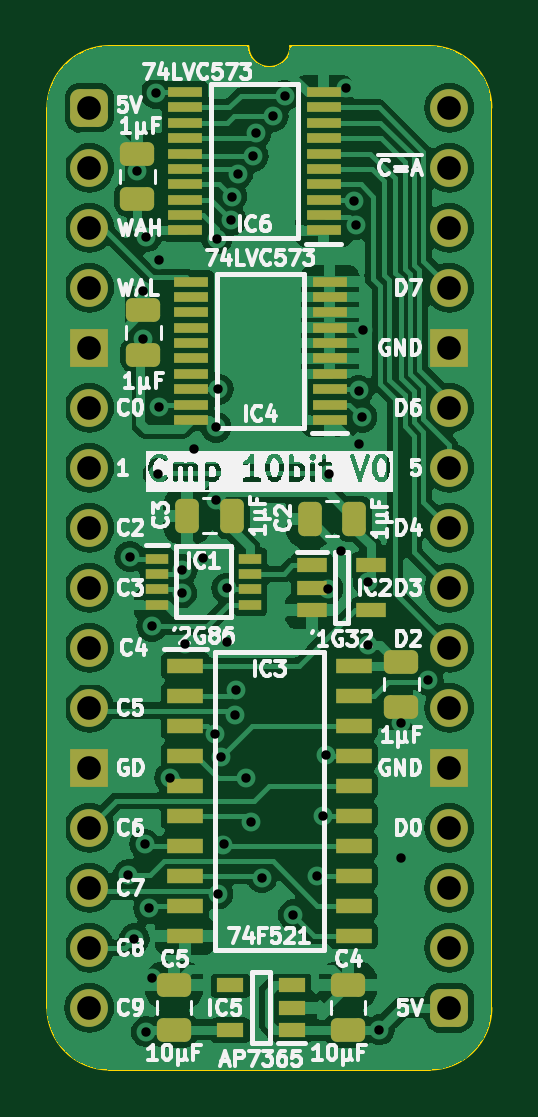
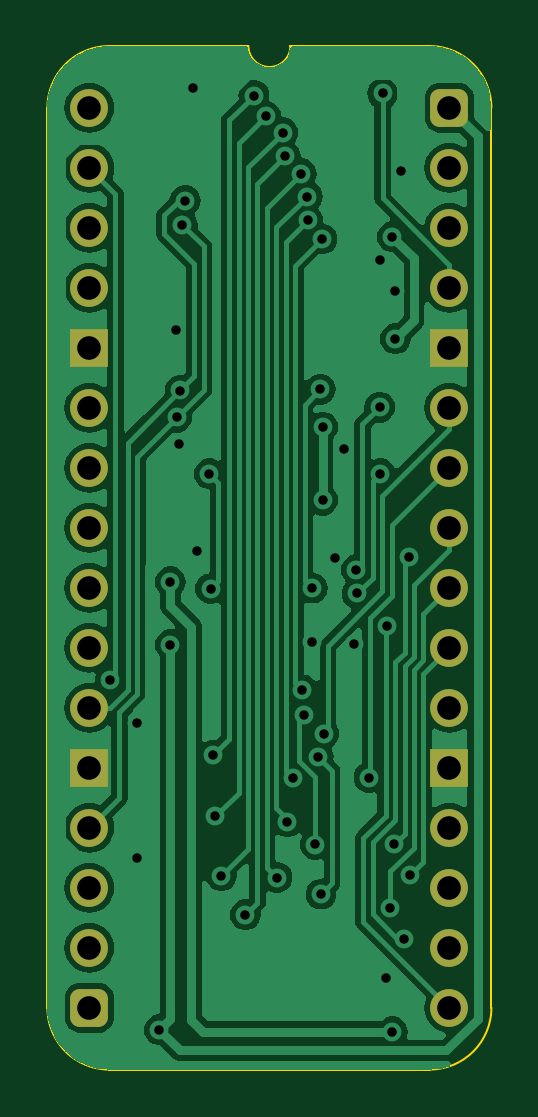
Circuit board: 11 layer files. Board 18.8 x 43.3 mm.
- bottom_copper: Comparator 10bit-B_Cu.gbl (61543 bytes)
- bottom_mask: Comparator 10bit-B_Mask.gbs (1889 bytes)
- paste: Comparator 10bit-B_Paste.gbp (467 bytes)
- bottom_silk: Comparator 10bit-B_Silkscreen.gbo (468 bytes)
- outline: Comparator 10bit-Edge_Cuts.gm1 (1062 bytes)
- top_copper: Comparator 10bit-F_Cu.gtl (115949 bytes)
- top_mask: Comparator 10bit-F_Mask.gts (4731 bytes)
- paste: Comparator 10bit-F_Paste.gtp (3854 bytes)
- top_silk: Comparator 10bit-F_Silkscreen.gto (87502 bytes)
- drill: Comparator 10bit-NPTH.drl (265 bytes)
- drill: Comparator 10bit-PTH.drl (1627 bytes)

=== bottom_copper: Comparator 10bit-B_Cu.gbl (61543 bytes, source omitted) ===
=== bottom_mask: Comparator 10bit-B_Mask.gbs (1889 bytes, source withheld) ===
=== paste: Comparator 10bit-B_Paste.gbp ===
%TF.GenerationSoftware,KiCad,Pcbnew,8.0.4*%
%TF.CreationDate,2024-08-15T10:46:37+02:00*%
%TF.ProjectId,Comparator 10bit,436f6d70-6172-4617-946f-722031306269,V0*%
%TF.SameCoordinates,PX6d01460PY32de760*%
%TF.FileFunction,Paste,Bot*%
%TF.FilePolarity,Positive*%
%FSLAX46Y46*%
G04 Gerber Fmt 4.6, Leading zero omitted, Abs format (unit mm)*
G04 Created by KiCad (PCBNEW 8.0.4) date 2024-08-15 10:46:37*
%MOMM*%
%LPD*%
G01*
G04 APERTURE LIST*
G04 APERTURE END LIST*
M02*

=== bottom_silk: Comparator 10bit-B_Silkscreen.gbo ===
%TF.GenerationSoftware,KiCad,Pcbnew,8.0.4*%
%TF.CreationDate,2024-08-15T10:46:37+02:00*%
%TF.ProjectId,Comparator 10bit,436f6d70-6172-4617-946f-722031306269,V0*%
%TF.SameCoordinates,PX6d01460PY32de760*%
%TF.FileFunction,Legend,Bot*%
%TF.FilePolarity,Positive*%
%FSLAX46Y46*%
G04 Gerber Fmt 4.6, Leading zero omitted, Abs format (unit mm)*
G04 Created by KiCad (PCBNEW 8.0.4) date 2024-08-15 10:46:37*
%MOMM*%
%LPD*%
G01*
G04 APERTURE LIST*
G04 APERTURE END LIST*
M02*

=== outline: Comparator 10bit-Edge_Cuts.gm1 ===
%TF.GenerationSoftware,KiCad,Pcbnew,8.0.4*%
%TF.CreationDate,2024-08-15T10:46:37+02:00*%
%TF.ProjectId,Comparator 10bit,436f6d70-6172-4617-946f-722031306269,V0*%
%TF.SameCoordinates,PX6d01460PY32de760*%
%TF.FileFunction,Profile,NP*%
%FSLAX46Y46*%
G04 Gerber Fmt 4.6, Leading zero omitted, Abs format (unit mm)*
G04 Created by KiCad (PCBNEW 8.0.4) date 2024-08-15 10:46:37*
%MOMM*%
%LPD*%
G01*
G04 APERTURE LIST*
%TA.AperFunction,Profile*%
%ADD10C,0.100000*%
%TD*%
G04 APERTURE END LIST*
D10*
%TO.C,J1*%
X-1778000Y-38100000D02*
X-1778000Y0D01*
X6731000Y2616200D02*
X835732Y2613732D01*
X14404267Y2613733D02*
X8509000Y2616200D01*
X14404268Y-40713732D02*
X835733Y-40713733D01*
X17018000Y-38100000D02*
X17017999Y1D01*
X-1778000Y0D02*
G75*
G02*
X835732Y2613732I2613731J1D01*
G01*
X835733Y-40713733D02*
G75*
G02*
X-1778000Y-38100000I-4J2613729D01*
G01*
X8509000Y2616200D02*
G75*
G02*
X6731000Y2616200I-889000J0D01*
G01*
X14404267Y2613733D02*
G75*
G02*
X17017993Y1I3J-2613723D01*
G01*
X17018000Y-38100000D02*
G75*
G02*
X14404268Y-40713730I-2613730J0D01*
G01*
%TD*%
M02*

=== top_copper: Comparator 10bit-F_Cu.gtl (115949 bytes, source omitted) ===
=== top_mask: Comparator 10bit-F_Mask.gts ===
%TF.GenerationSoftware,KiCad,Pcbnew,8.0.4*%
%TF.CreationDate,2024-08-15T10:46:37+02:00*%
%TF.ProjectId,Comparator 10bit,436f6d70-6172-4617-946f-722031306269,V0*%
%TF.SameCoordinates,PX6d01460PY32de760*%
%TF.FileFunction,Soldermask,Top*%
%TF.FilePolarity,Negative*%
%FSLAX46Y46*%
G04 Gerber Fmt 4.6, Leading zero omitted, Abs format (unit mm)*
G04 Created by KiCad (PCBNEW 8.0.4) date 2024-08-15 10:46:37*
%MOMM*%
%LPD*%
G01*
G04 APERTURE LIST*
G04 Aperture macros list*
%AMRoundRect*
0 Rectangle with rounded corners*
0 $1 Rounding radius*
0 $2 $3 $4 $5 $6 $7 $8 $9 X,Y pos of 4 corners*
0 Add a 4 corners polygon primitive as box body*
4,1,4,$2,$3,$4,$5,$6,$7,$8,$9,$2,$3,0*
0 Add four circle primitives for the rounded corners*
1,1,$1+$1,$2,$3*
1,1,$1+$1,$4,$5*
1,1,$1+$1,$6,$7*
1,1,$1+$1,$8,$9*
0 Add four rect primitives between the rounded corners*
20,1,$1+$1,$2,$3,$4,$5,0*
20,1,$1+$1,$4,$5,$6,$7,0*
20,1,$1+$1,$6,$7,$8,$9,0*
20,1,$1+$1,$8,$9,$2,$3,0*%
G04 Aperture macros list end*
%ADD10R,1.250000X0.600000*%
%ADD11RoundRect,0.250000X0.475000X-0.250000X0.475000X0.250000X-0.475000X0.250000X-0.475000X-0.250000X0*%
%ADD12RoundRect,0.250000X0.250000X0.475000X-0.250000X0.475000X-0.250000X-0.475000X0.250000X-0.475000X0*%
%ADD13R,1.475000X0.450000*%
%ADD14R,1.550000X0.650000*%
%ADD15RoundRect,0.250000X-0.475000X0.250000X-0.475000X-0.250000X0.475000X-0.250000X0.475000X0.250000X0*%
%ADD16R,1.150000X0.600000*%
%ADD17RoundRect,0.400000X-0.400000X-0.400000X0.400000X-0.400000X0.400000X0.400000X-0.400000X0.400000X0*%
%ADD18O,1.600000X1.600000*%
%ADD19R,1.600000X1.600000*%
%ADD20R,0.950000X0.450000*%
G04 APERTURE END LIST*
D10*
%TO.C,IC2*%
X9418000Y-19370000D03*
X9418000Y-20320000D03*
X9418000Y-21270000D03*
X11918000Y-21270000D03*
X11918000Y-19370000D03*
%TD*%
D11*
%TO.C,C11*%
X2286000Y-10459000D03*
X2286000Y-8559000D03*
%TD*%
%TO.C,C5*%
X3586000Y-39034000D03*
X3586000Y-37134000D03*
%TD*%
D12*
%TO.C,C2*%
X11221000Y-17399000D03*
X9321000Y-17399000D03*
%TD*%
D13*
%TO.C,IC6*%
X9923000Y-5185000D03*
X9923000Y-4535000D03*
X9923000Y-3885000D03*
X9923000Y-3235000D03*
X9923000Y-2585000D03*
X9923000Y-1935000D03*
X9923000Y-1285000D03*
X9923000Y-635000D03*
X9923000Y15000D03*
X9923000Y665000D03*
X4047000Y665000D03*
X4047000Y15000D03*
X4047000Y-635000D03*
X4047000Y-1285000D03*
X4047000Y-1935000D03*
X4047000Y-2585000D03*
X4047000Y-3235000D03*
X4047000Y-3885000D03*
X4047000Y-4535000D03*
X4047000Y-5185000D03*
%TD*%
D11*
%TO.C,C4*%
X10952000Y-39034000D03*
X10952000Y-37134000D03*
%TD*%
D12*
%TO.C,C3*%
X6034000Y-17272000D03*
X4134000Y-17272000D03*
%TD*%
D14*
%TO.C,IC3*%
X4058000Y-23622000D03*
X4058000Y-24892000D03*
X4058000Y-26162000D03*
X4058000Y-27432000D03*
X4058000Y-28702000D03*
X4058000Y-29972000D03*
X4058000Y-31242000D03*
X4058000Y-32512000D03*
X4058000Y-33782000D03*
X4058000Y-35052000D03*
X11182000Y-35052000D03*
X11182000Y-33782000D03*
X11182000Y-32512000D03*
X11182000Y-31242000D03*
X11182000Y-29972000D03*
X11182000Y-28702000D03*
X11182000Y-27432000D03*
X11182000Y-26162000D03*
X11182000Y-24892000D03*
X11182000Y-23622000D03*
%TD*%
D13*
%TO.C,IC4*%
X10177000Y-13212000D03*
X10177000Y-12562000D03*
X10177000Y-11912000D03*
X10177000Y-11262000D03*
X10177000Y-10612000D03*
X10177000Y-9962000D03*
X10177000Y-9312000D03*
X10177000Y-8662000D03*
X10177000Y-8012000D03*
X10177000Y-7362000D03*
X4301000Y-7362000D03*
X4301000Y-8012000D03*
X4301000Y-8662000D03*
X4301000Y-9312000D03*
X4301000Y-9962000D03*
X4301000Y-10612000D03*
X4301000Y-11262000D03*
X4301000Y-11912000D03*
X4301000Y-12562000D03*
X4301000Y-13212000D03*
%TD*%
D15*
%TO.C,C12*%
X13208000Y-23450000D03*
X13208000Y-25350000D03*
%TD*%
D16*
%TO.C,IC5*%
X8569000Y-39050000D03*
X8569000Y-38100000D03*
X8569000Y-37150000D03*
X5969000Y-37150000D03*
X5969000Y-39050000D03*
%TD*%
D17*
%TO.C,J1*%
X0Y0D03*
D18*
X0Y-2540000D03*
X0Y-5080000D03*
X0Y-7620000D03*
D19*
X0Y-10160000D03*
D18*
X0Y-12700000D03*
X0Y-15240000D03*
X0Y-17780000D03*
X0Y-20320000D03*
X0Y-22860000D03*
X0Y-25400000D03*
D19*
X0Y-27940000D03*
D18*
X0Y-30480000D03*
X0Y-33020000D03*
X0Y-35560000D03*
X0Y-38100000D03*
D17*
X15240000Y-38100000D03*
D18*
X15240000Y-35560000D03*
X15240000Y-33020000D03*
X15240000Y-30480000D03*
D19*
X15240000Y-27940000D03*
D18*
X15240000Y-25400000D03*
X15240000Y-22860000D03*
X15240000Y-20320000D03*
X15240000Y-17780000D03*
X15240000Y-15240000D03*
X15240000Y-12700000D03*
D19*
X15240000Y-10160000D03*
D18*
X15240000Y-7620000D03*
X15240000Y-5080000D03*
X15240000Y-2540000D03*
X15240000Y0D03*
%TD*%
D20*
%TO.C,IC1*%
X2851000Y-19091000D03*
X2851000Y-19741000D03*
X2851000Y-20391000D03*
X2851000Y-21041000D03*
X6801000Y-21041000D03*
X6801000Y-20391000D03*
X6801000Y-19741000D03*
X6801000Y-19091000D03*
%TD*%
D11*
%TO.C,C1*%
X2032000Y-3855000D03*
X2032000Y-1955000D03*
%TD*%
M02*

=== paste: Comparator 10bit-F_Paste.gtp ===
%TF.GenerationSoftware,KiCad,Pcbnew,8.0.4*%
%TF.CreationDate,2024-08-15T10:46:37+02:00*%
%TF.ProjectId,Comparator 10bit,436f6d70-6172-4617-946f-722031306269,V0*%
%TF.SameCoordinates,PX6d01460PY32de760*%
%TF.FileFunction,Paste,Top*%
%TF.FilePolarity,Positive*%
%FSLAX46Y46*%
G04 Gerber Fmt 4.6, Leading zero omitted, Abs format (unit mm)*
G04 Created by KiCad (PCBNEW 8.0.4) date 2024-08-15 10:46:37*
%MOMM*%
%LPD*%
G01*
G04 APERTURE LIST*
G04 Aperture macros list*
%AMRoundRect*
0 Rectangle with rounded corners*
0 $1 Rounding radius*
0 $2 $3 $4 $5 $6 $7 $8 $9 X,Y pos of 4 corners*
0 Add a 4 corners polygon primitive as box body*
4,1,4,$2,$3,$4,$5,$6,$7,$8,$9,$2,$3,0*
0 Add four circle primitives for the rounded corners*
1,1,$1+$1,$2,$3*
1,1,$1+$1,$4,$5*
1,1,$1+$1,$6,$7*
1,1,$1+$1,$8,$9*
0 Add four rect primitives between the rounded corners*
20,1,$1+$1,$2,$3,$4,$5,0*
20,1,$1+$1,$4,$5,$6,$7,0*
20,1,$1+$1,$6,$7,$8,$9,0*
20,1,$1+$1,$8,$9,$2,$3,0*%
G04 Aperture macros list end*
%ADD10R,1.250000X0.600000*%
%ADD11RoundRect,0.250000X0.475000X-0.250000X0.475000X0.250000X-0.475000X0.250000X-0.475000X-0.250000X0*%
%ADD12RoundRect,0.250000X0.250000X0.475000X-0.250000X0.475000X-0.250000X-0.475000X0.250000X-0.475000X0*%
%ADD13R,1.475000X0.450000*%
%ADD14R,1.550000X0.650000*%
%ADD15RoundRect,0.250000X-0.475000X0.250000X-0.475000X-0.250000X0.475000X-0.250000X0.475000X0.250000X0*%
%ADD16R,1.150000X0.600000*%
%ADD17R,0.950000X0.450000*%
G04 APERTURE END LIST*
D10*
%TO.C,IC2*%
X9418000Y-19370000D03*
X9418000Y-20320000D03*
X9418000Y-21270000D03*
X11918000Y-21270000D03*
X11918000Y-19370000D03*
%TD*%
D11*
%TO.C,C11*%
X2286000Y-10459000D03*
X2286000Y-8559000D03*
%TD*%
%TO.C,C5*%
X3586000Y-39034000D03*
X3586000Y-37134000D03*
%TD*%
D12*
%TO.C,C2*%
X11221000Y-17399000D03*
X9321000Y-17399000D03*
%TD*%
D13*
%TO.C,IC6*%
X9923000Y-5185000D03*
X9923000Y-4535000D03*
X9923000Y-3885000D03*
X9923000Y-3235000D03*
X9923000Y-2585000D03*
X9923000Y-1935000D03*
X9923000Y-1285000D03*
X9923000Y-635000D03*
X9923000Y15000D03*
X9923000Y665000D03*
X4047000Y665000D03*
X4047000Y15000D03*
X4047000Y-635000D03*
X4047000Y-1285000D03*
X4047000Y-1935000D03*
X4047000Y-2585000D03*
X4047000Y-3235000D03*
X4047000Y-3885000D03*
X4047000Y-4535000D03*
X4047000Y-5185000D03*
%TD*%
D11*
%TO.C,C4*%
X10952000Y-39034000D03*
X10952000Y-37134000D03*
%TD*%
D12*
%TO.C,C3*%
X6034000Y-17272000D03*
X4134000Y-17272000D03*
%TD*%
D14*
%TO.C,IC3*%
X4058000Y-23622000D03*
X4058000Y-24892000D03*
X4058000Y-26162000D03*
X4058000Y-27432000D03*
X4058000Y-28702000D03*
X4058000Y-29972000D03*
X4058000Y-31242000D03*
X4058000Y-32512000D03*
X4058000Y-33782000D03*
X4058000Y-35052000D03*
X11182000Y-35052000D03*
X11182000Y-33782000D03*
X11182000Y-32512000D03*
X11182000Y-31242000D03*
X11182000Y-29972000D03*
X11182000Y-28702000D03*
X11182000Y-27432000D03*
X11182000Y-26162000D03*
X11182000Y-24892000D03*
X11182000Y-23622000D03*
%TD*%
D13*
%TO.C,IC4*%
X10177000Y-13212000D03*
X10177000Y-12562000D03*
X10177000Y-11912000D03*
X10177000Y-11262000D03*
X10177000Y-10612000D03*
X10177000Y-9962000D03*
X10177000Y-9312000D03*
X10177000Y-8662000D03*
X10177000Y-8012000D03*
X10177000Y-7362000D03*
X4301000Y-7362000D03*
X4301000Y-8012000D03*
X4301000Y-8662000D03*
X4301000Y-9312000D03*
X4301000Y-9962000D03*
X4301000Y-10612000D03*
X4301000Y-11262000D03*
X4301000Y-11912000D03*
X4301000Y-12562000D03*
X4301000Y-13212000D03*
%TD*%
D15*
%TO.C,C12*%
X13208000Y-23450000D03*
X13208000Y-25350000D03*
%TD*%
D16*
%TO.C,IC5*%
X8569000Y-39050000D03*
X8569000Y-38100000D03*
X8569000Y-37150000D03*
X5969000Y-37150000D03*
X5969000Y-39050000D03*
%TD*%
D17*
%TO.C,IC1*%
X2851000Y-19091000D03*
X2851000Y-19741000D03*
X2851000Y-20391000D03*
X2851000Y-21041000D03*
X6801000Y-21041000D03*
X6801000Y-20391000D03*
X6801000Y-19741000D03*
X6801000Y-19091000D03*
%TD*%
D11*
%TO.C,C1*%
X2032000Y-3855000D03*
X2032000Y-1955000D03*
%TD*%
M02*

=== top_silk: Comparator 10bit-F_Silkscreen.gto (87502 bytes, source omitted) ===
=== drill: Comparator 10bit-NPTH.drl ===
M48
; DRILL file {KiCad 8.0.4} date 2024-08-15T10:46:40+0200
; FORMAT={-:-/ absolute / inch / decimal}
; #@! TF.CreationDate,2024-08-15T10:46:40+02:00
; #@! TF.GenerationSoftware,Kicad,Pcbnew,8.0.4
; #@! TF.FileFunction,NonPlated,1,2,NPTH
FMAT,2
INCH
%
G90
G05
M30

=== drill: Comparator 10bit-PTH.drl ===
M48
; DRILL file {KiCad 8.0.4} date 2024-08-15T10:46:40+0200
; FORMAT={-:-/ absolute / inch / decimal}
; #@! TF.CreationDate,2024-08-15T10:46:40+02:00
; #@! TF.GenerationSoftware,Kicad,Pcbnew,8.0.4
; #@! TF.FileFunction,Plated,1,2,PTH
FMAT,2
INCH
; #@! TA.AperFunction,Plated,PTH,ViaDrill
T1C0.0157
; #@! TA.AperFunction,Plated,PTH,ComponentDrill
T2C0.0394
%
G90
G05
T1
X0.065Y-1.2782
X0.0673Y-0.748
X0.075Y-1.385
X0.08Y-0.105
X0.09Y-0.3051
X0.09Y-0.385
X0.092Y-1.2272
X0.095Y-0.215
X0.095Y-1.54
X0.0986Y-1.3344
X0.1043Y-0.8641
X0.105Y-1.45
X0.1111Y0.0239
X0.115Y-0.61
X0.1161Y-0.4989
X0.1163Y-0.2543
X0.1339Y-1.1164
X0.1539Y-0.8094
X0.155Y-0.77
X0.1596Y-0.8929
X0.175Y-0.5688
X0.19Y-0.75
X0.2096Y-1.0432
X0.2111Y-0.6539
X0.2111Y-0.5323
X0.2124Y-0.2187
X0.214Y-1.3105
X0.215Y-0.469
X0.2188Y-1.0815
X0.2235Y-1.2278
X0.2286Y-0.8005
X0.2293Y-0.89
X0.2365Y-0.1875
X0.2372Y-0.1481
X0.2426Y-1.0119
X0.245Y-0.97
X0.247Y-0.11
X0.2608Y-1.1174
X0.27Y-1.19
X0.2733Y-0.0807
X0.2777Y-0.0415
X0.2874Y-1.283
X0.3064Y-0.014
X0.3257Y0.0203
X0.34Y-1.345
X0.38Y-1.28
X0.39Y-1.18
X0.3944Y-1.0794
X0.3981Y-0.8015
X0.4Y-0.61
X0.42Y-0.738
X0.4275Y0.0325
X0.4405Y-0.1549
X0.445Y-0.195
X0.4488Y-0.4712
X0.45Y-0.56
X0.4544Y-0.5156
X0.4555Y-0.37
X0.465Y-0.79
X0.465Y-0.895
X0.4832Y-1.5368
X0.52Y-1.025
X0.52Y-1.25
X0.565Y-0.9542
T2
X0.0Y0.0
X0.0Y-0.1
X0.0Y-0.2
X0.0Y-0.3
X0.0Y-0.4
X0.0Y-0.5
X0.0Y-0.6
X0.0Y-0.7
X0.0Y-0.8
X0.0Y-0.9
X0.0Y-1.0
X0.0Y-1.1
X0.0Y-1.2
X0.0Y-1.3
X0.0Y-1.4
X0.0Y-1.5
X0.6Y0.0
X0.6Y-0.1
X0.6Y-0.2
X0.6Y-0.3
X0.6Y-0.4
X0.6Y-0.5
X0.6Y-0.6
X0.6Y-0.7
X0.6Y-0.8
X0.6Y-0.9
X0.6Y-1.0
X0.6Y-1.1
X0.6Y-1.2
X0.6Y-1.3
X0.6Y-1.4
X0.6Y-1.5
M30
